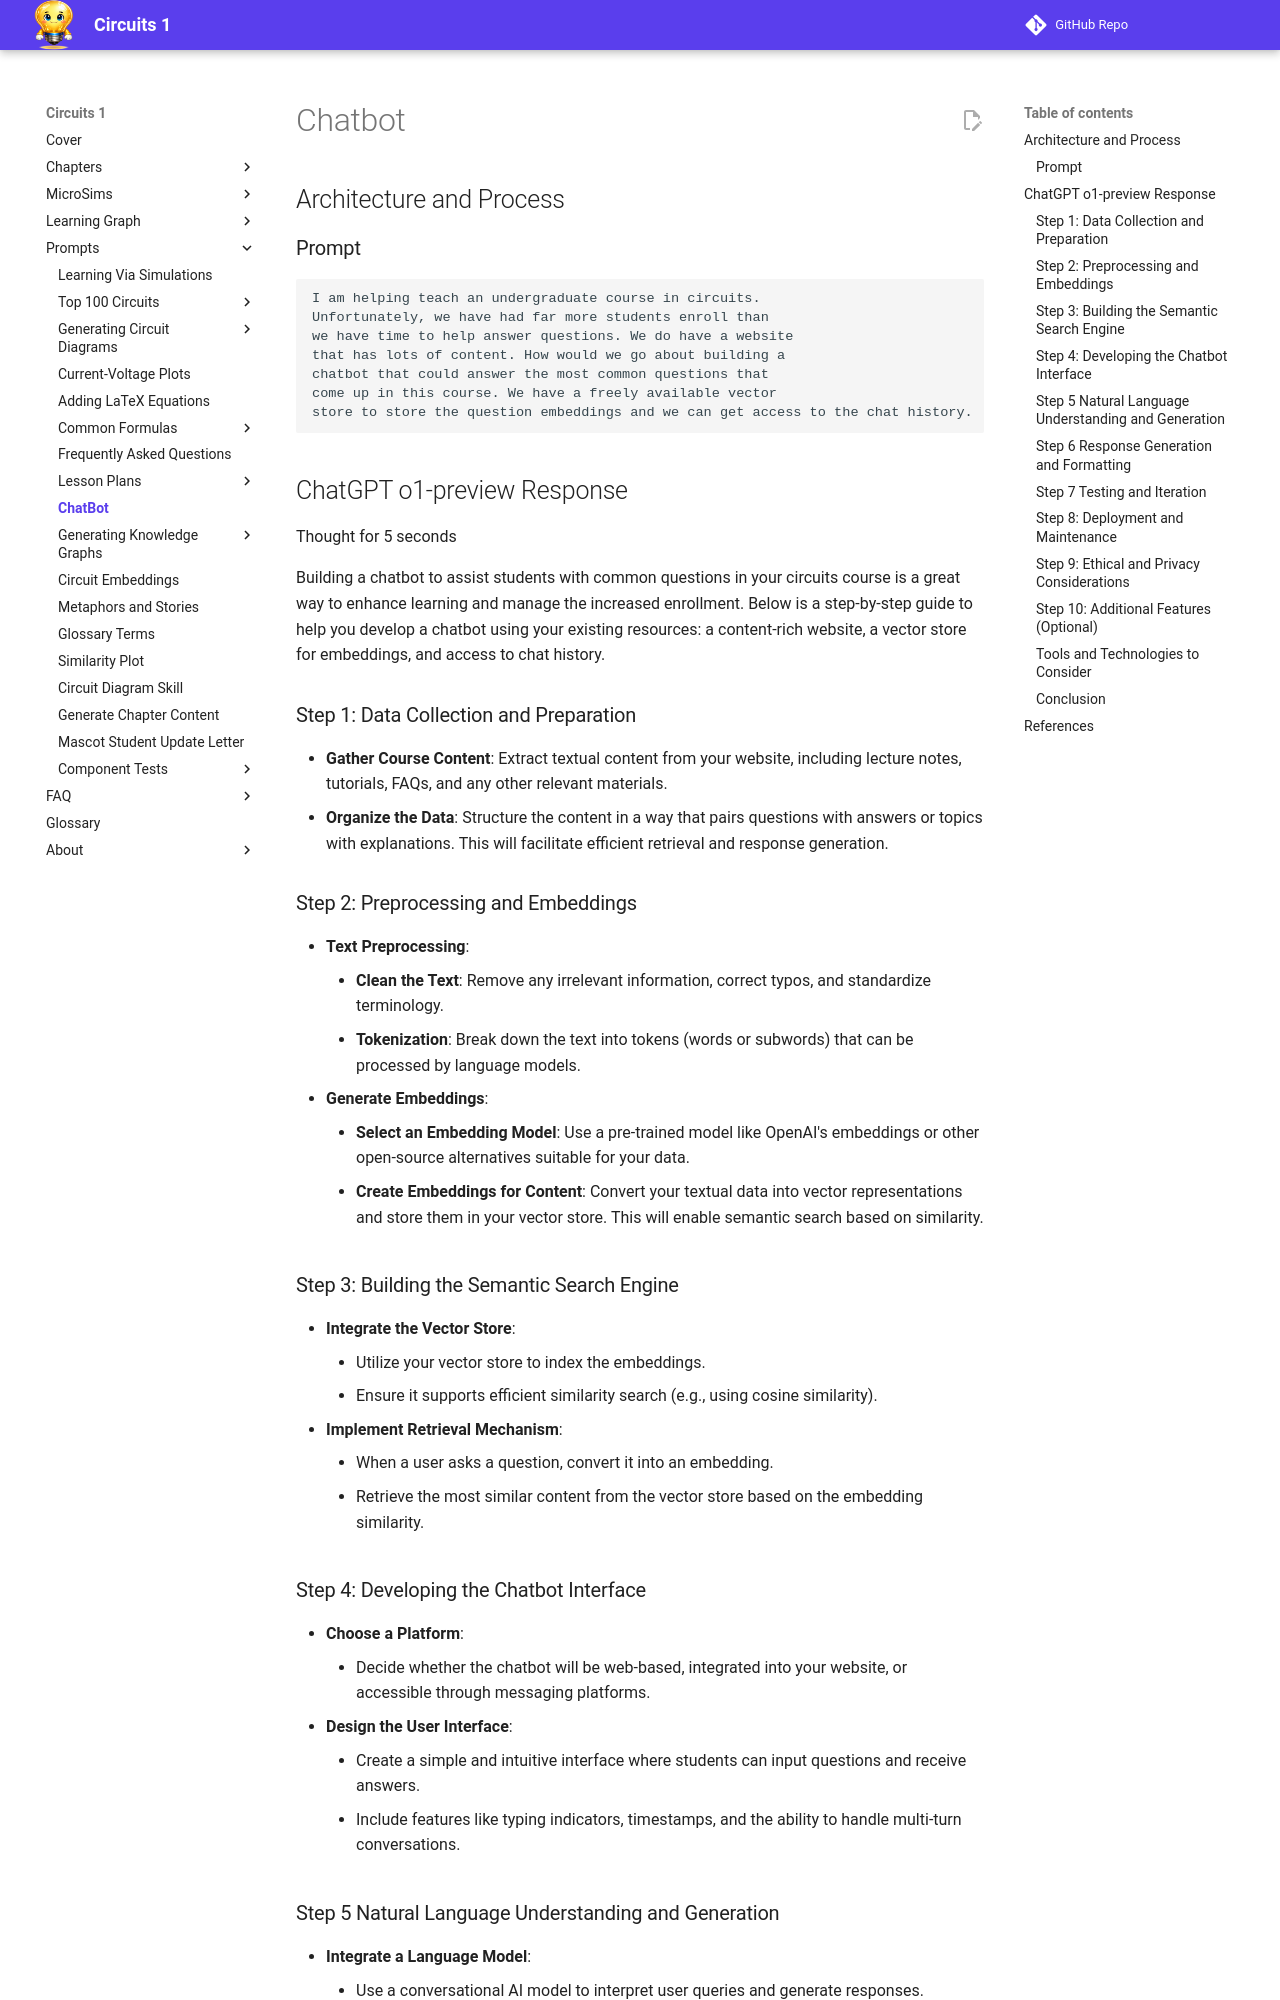

repository: dmccreary/circuits · page: prompts/chatbot/index.html · generator: mkdocs

# Chatbot

## Architecture and Process

### Prompt

```linenums="0"
I am helping teach an undergraduate course in circuits.
Unfortunately, we have had far more students enroll than
we have time to help answer questions. We do have a website
that has lots of content. How would we go about building a
chatbot that could answer the most common questions that
come up in this course. We have a freely available vector
store to store the question embeddings and we can get access to the chat history.
```

## ChatGPT o1-preview Response

Thought for 5 seconds

Building a chatbot to assist students with common questions in your circuits course is a great way to enhance learning and manage the increased enrollment. Below is a step-by-step guide to help you develop a chatbot using your existing resources: a content-rich website, a vector store for embeddings, and access to chat history.

### Step 1: Data Collection and Preparation

-  **Gather Course Content**: Extract textual content from your website, including lecture notes, tutorials, FAQs, and any other relevant materials.
-  **Organize the Data**: Structure the content in a way that pairs questions with answers or topics with explanations. This will facilitate efficient retrieval and response generation.

### Step 2: Preprocessing and Embeddings

-   **Text Preprocessing**:
    -   **Clean the Text**: Remove any irrelevant information, correct typos, and standardize terminology.
    -   **Tokenization**: Break down the text into tokens (words or subwords) that can be processed by language models.
-   **Generate Embeddings**:
    -   **Select an Embedding Model**: Use a pre-trained model like OpenAI's embeddings or other open-source alternatives suitable for your data.
    -   **Create Embeddings for Content**: Convert your textual data into vector representations and store them in your vector store. This will enable semantic search based on similarity.

### Step 3: Building the Semantic Search Engine

-   **Integrate the Vector Store**:
    -   Utilize your vector store to index the embeddings.
    -   Ensure it supports efficient similarity search (e.g., using cosine similarity).
-   **Implement Retrieval Mechanism**:
    -   When a user asks a question, convert it into an embedding.
    -   Retrieve the most similar content from the vector store based on the embedding similarity.

### Step 4: Developing the Chatbot Interface

-   **Choose a Platform**:
    -   Decide whether the chatbot will be web-based, integrated into your website, or accessible through messaging platforms.
-   **Design the User Interface**:
    -   Create a simple and intuitive interface where students can input questions and receive answers.
    -   Include features like typing indicators, timestamps, and the ability to handle multi-turn conversations.
